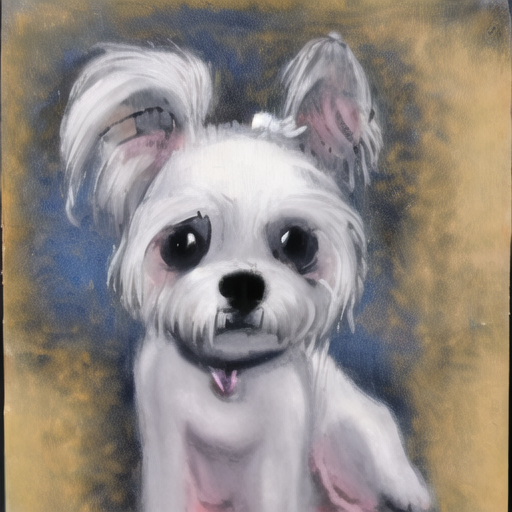
Generation parameters embedded in this image by AUTOMATIC1111 Stable Diffusion web UI or a fork of it (Forge, ...) (PNG 'parameters' text chunk):
Dog
Steps: 20, Sampler: DPM++ 2M Karras, CFG scale: 7, Seed: 3030212019, Size: 512x512, Model hash: 6ce0161689, Model: v1-5-pruned-emaonly, VAE hash: f921fb3f29, VAE: Counterfeit-V2.5.vae.pt, Version: v1.8.0